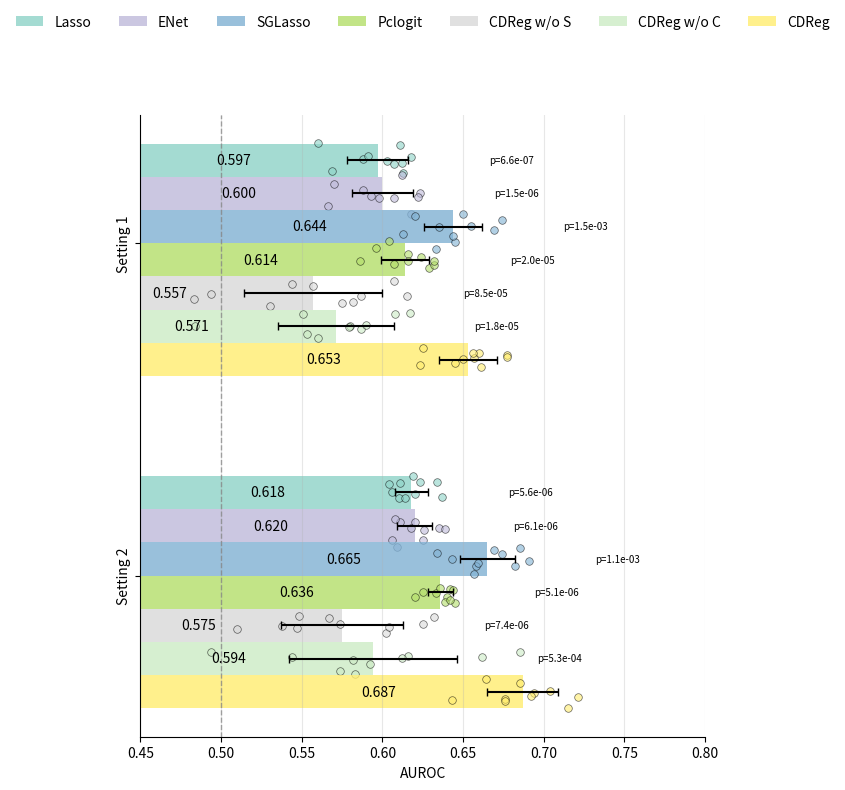

Write the Python code that produced this figure.
import matplotlib.pyplot as plt
import numpy as np

# 数据准备
settings = ['Setting 1', 'Setting 2']  # 保持原顺序，但会调整显示位置
methods = ['Lasso', 'ENet', 'SGLasso', 'Pclogit', 'CDReg w/o S', 'CDReg w/o C', 'CDReg']

# AUROC均值数据
means_setting1 = [0.597, 0.600, 0.644, 0.614, 0.557, 0.571, 0.653]
means_setting2 = [0.618, 0.620, 0.665, 0.636, 0.575, 0.594, 0.687]

# 标准差数据
std_setting1 = [0.019, 0.019, 0.018, 0.015, 0.043, 0.036, 0.018]
std_setting2 = [0.010, 0.011, 0.017, 0.008, 0.038, 0.052, 0.022]

# P值数据
p_values_setting1 = [6.62E-07, 1.49E-06, 1.55E-03, 2.00E-05, 8.50E-05, 1.76E-05, None]
p_values_setting2 = [5.61E-06, 6.11E-06, 1.12E-03, 5.13E-06, 7.38E-06, 5.34E-04, None]

# 原始数据点
data_points_setting1 = [
    [0.603, 0.611, 0.613, 0.588, 0.591, 0.569, 0.56, 0.612, 0.607, 0.618],
    [0.598, 0.623, 0.607, 0.588, 0.593, 0.57, 0.566, 0.622, 0.612, 0.618],
    [0.645, 0.655, 0.65, 0.635, 0.62, 0.633, 0.613, 0.644, 0.674, 0.669],
    [0.624, 0.629, 0.616, 0.604, 0.616, 0.586, 0.596, 0.607, 0.632, 0.632],
    [0.544, 0.582, 0.494, 0.587, 0.575, 0.607, 0.557, 0.483, 0.615, 0.53],
    [0.56, 0.608, 0.58, 0.579, 0.587, 0.551, 0.484, 0.617, 0.59, 0.553],
    [0.66, 0.657, 0.65, 0.645, 0.625, 0.656, 0.623, 0.661, 0.677, 0.677]
]

data_points_setting2 = [
    [0.634, 0.61, 0.606, 0.614, 0.623, 0.637, 0.604, 0.62, 0.619, 0.611],
    [0.635, 0.611, 0.608, 0.62, 0.626, 0.639, 0.609, 0.625, 0.618, 0.606],
    [0.657, 0.634, 0.643, 0.658, 0.669, 0.674, 0.682, 0.685, 0.659, 0.691],
    [0.642, 0.62, 0.633, 0.636, 0.625, 0.645, 0.64, 0.644, 0.639, 0.642],
    [0.547, 0.538, 0.51, 0.548, 0.602, 0.567, 0.604, 0.574, 0.632, 0.625],
    [0.685, 0.574, 0.583, 0.616, 0.612, 0.662, 0.544, 0.582, 0.592, 0.494],
    [0.685, 0.643, 0.694, 0.664, 0.676, 0.704, 0.715, 0.721, 0.676, 0.692]
]

# 设置图形 - 横向柱状图
fig, ax = plt.subplots(figsize=(8, 8))

# 设置柱状图位置 - 反转Y轴，让Setting 1在上方，Setting 2在下方
y_pos = np.array([1, 0])  # Setting 1在位置1，Setting 2在位置0
width = 0.1  # 每个方法在同一个setting中的宽度
spacing = 0.015  # 两个setting之间的间距

# 颜色设置 - 使用Set3配色方案
colors = plt.cm.Set3(np.linspace(0, 1, len(methods)))

# 绘制横向柱状图 - 从上到下依次显示Lasso, ENet, ..., CDReg
for i, method in enumerate(methods):
    # 计算柱子位置 - 从上到下排列（Lasso在最上方，CDReg在最下方）
    bar_offset = (len(methods) - 1 - i) * width - (len(methods) * width) / 2
    
    # 绘制Setting 1的柱子（在上方）
    bar1 = ax.barh(y_pos[0] + bar_offset, means_setting1[i], height=width, 
                  xerr=std_setting1[i], capsize=3, alpha=0.8, 
                  color=colors[i], label=method)
    
    # 绘制Setting 2的柱子（在下方）
    bar2 = ax.barh(y_pos[1] + bar_offset, means_setting2[i], height=width, 
                  xerr=std_setting2[i], capsize=3, alpha=0.8, 
                  color=colors[i])
    
    # 在柱子右侧显示具体数值
    ax.text(means_setting1[i] - 0.1, y_pos[0] + bar_offset, f'{means_setting1[i]:.3f}', 
            ha='left', va='center', fontsize=10)
    ax.text(means_setting2[i] - 0.1, y_pos[1] + bar_offset, f'{means_setting2[i]:.3f}', 
            ha='left', va='center', fontsize=10)
    
    # 添加Setting 1的数据点（上方）
    y_points1 = np.random.normal(y_pos[0] + bar_offset, width/4, size=len(data_points_setting1[i]))
    ax.scatter(data_points_setting1[i], y_points1, color=colors[i], alpha=0.6, s=30, edgecolors='black', linewidth=0.5)
    
    # 添加Setting 2的数据点（下方）
    y_points2 = np.random.normal(y_pos[1] + bar_offset, width/4, size=len(data_points_setting2[i]))
    ax.scatter(data_points_setting2[i], y_points2, color=colors[i], alpha=0.6, s=30, edgecolors='black', linewidth=0.5)
    
    # 添加Setting 1的P值标注（上方）
    if p_values_setting1[i] is not None:
        ax.text(means_setting1[i] + std_setting1[i] + 0.05, y_pos[0] + bar_offset, 
                f'p={p_values_setting1[i]:.1e}', ha='left', va='center', fontsize=7)
    
    # 添加Setting 2的P值标注（下方）
    if p_values_setting2[i] is not None:
        ax.text(means_setting2[i] + std_setting2[i] + 0.05, y_pos[1] + bar_offset, 
                f'p={p_values_setting2[i]:.1e}', ha='left', va='center', fontsize=7)

# 设置Y轴标签和刻度 - 竖排显示
ax.set_yticks([1, 0])  # Setting 1在上方，Setting 2在下方
ax.set_yticklabels(['Setting 1', 'Setting 2'], rotation=90, va='center')

# 设置X轴
ax.set_xlabel('AUROC')
ax.set_xlim(0.45, 0.8)

# 在0.5刻度处添加灰色虚线
ax.axvline(x=0.5, color='gray', linestyle='--', alpha=0.7, linewidth=1)

# 添加网格
ax.grid(True, axis='x', alpha=0.3)

# 移除上边框和右边框
ax.spines['top'].set_visible(False)
ax.spines['right'].set_visible(False)

# 将图例放在上方，水平排列
ax.legend(bbox_to_anchor=(0.5, 1.15), loc='center', ncol=len(methods), 
          frameon=False, fontsize=10)

# 调整布局
plt.tight_layout()

# 显示图形
plt.show()
